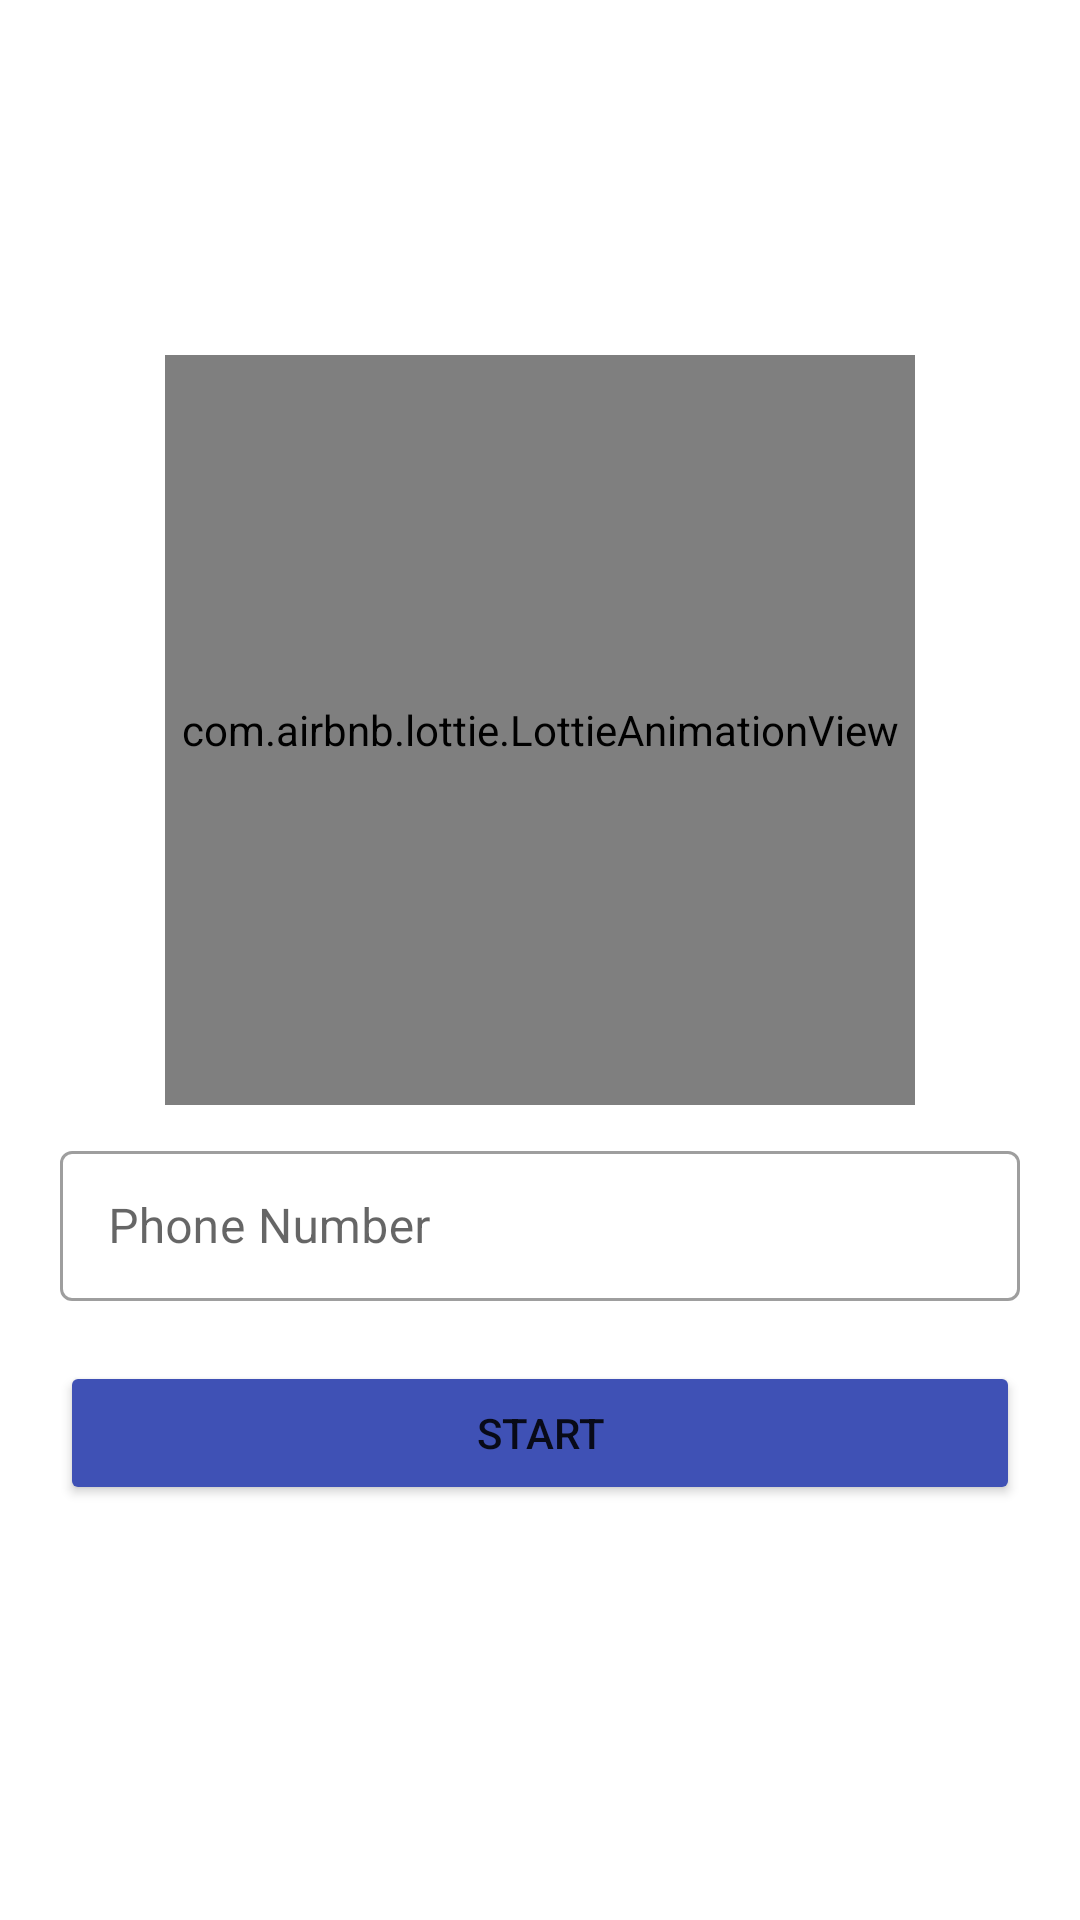

This screen was rendered from an Android layout file. Write that file and the resources it references.
<!-- AndroidManifest.xml: application theme Theme.HackerQuiz -->
<!-- res/layout/activity_quiz_launcher.xml -->
<?xml version="1.0" encoding="utf-8"?>
<LinearLayout xmlns:android="http://schemas.android.com/apk/res/android"
    xmlns:tools="http://schemas.android.com/tools"
    android:layout_width="match_parent"
    android:layout_height="match_parent"
    xmlns:app="http://schemas.android.com/apk/res-auto"
    android:gravity="center"
    android:orientation="vertical"
    android:id="@+id/launch_activity"
    tools:context=".LaunchQuizActivity">

    <com.airbnb.lottie.LottieAnimationView
        android:layout_gravity="center"
        android:id="@+id/animationView"
        android:layout_width="250dp"
        android:layout_height="250dp"
        app:lottie_autoPlay="false"
        app:lottie_loop="true"/>

    <com.google.android.material.textfield.TextInputLayout
        android:layout_marginTop="10dp"
        android:layout_marginLeft="20dp"
        android:layout_marginRight="20dp"
        android:id="@+id/user_phone_number"
        android:layout_width="match_parent"
        android:layout_height="wrap_content"
        android:hint="@string/phone"
        app:startIconDrawable="@drawable/phone_icon"
        style="@style/Widget.MaterialComponents.TextInputLayout.OutlinedBox">
        <com.google.android.material.textfield.TextInputEditText
            android:layout_width="match_parent"
            android:layout_height="50dp"
            android:inputType="phone"/>
    </com.google.android.material.textfield.TextInputLayout>


    <Button
        android:id="@+id/start_button_launch"
        android:layout_width="match_parent"
        android:layout_height="wrap_content"
        android:backgroundTint="#3F51B5"
        android:text="@string/start"
        android:layout_margin="20dp"/>


</LinearLayout>
<!-- resources referenced by this layout -->
<resources>
  <string name="phone">Phone Number</string>
  <string name="start">Start</string>
  <style name="Theme.HackerQuiz" parent="Theme.MaterialComponents.DayNight.DarkActionBar">
          
          <item name="colorPrimary">#0B4879</item>
          <item name="colorPrimaryVariant">#0B4879</item>
          <item name="colorOnPrimary">@color/white</item>
          
          <item name="colorSecondary">@color/teal_200</item>
          <item name="colorSecondaryVariant">@color/teal_700</item>
          <item name="colorOnSecondary">@color/black</item>
          
          <item name="android:statusBarColor" tools:targetApi="l">?attr/colorPrimaryVariant</item>
          
      </style>
  <!-- not gathered from this repository: default colours our renderer supplied (Android Studio template values) -->
  <color name="teal_200">#FF03DAC5</color>
  <color name="teal_700">#FF018786</color>
  <color name="black">#FF000000</color>
  <color name="white">#FFFFFFFF</color>
</resources>
